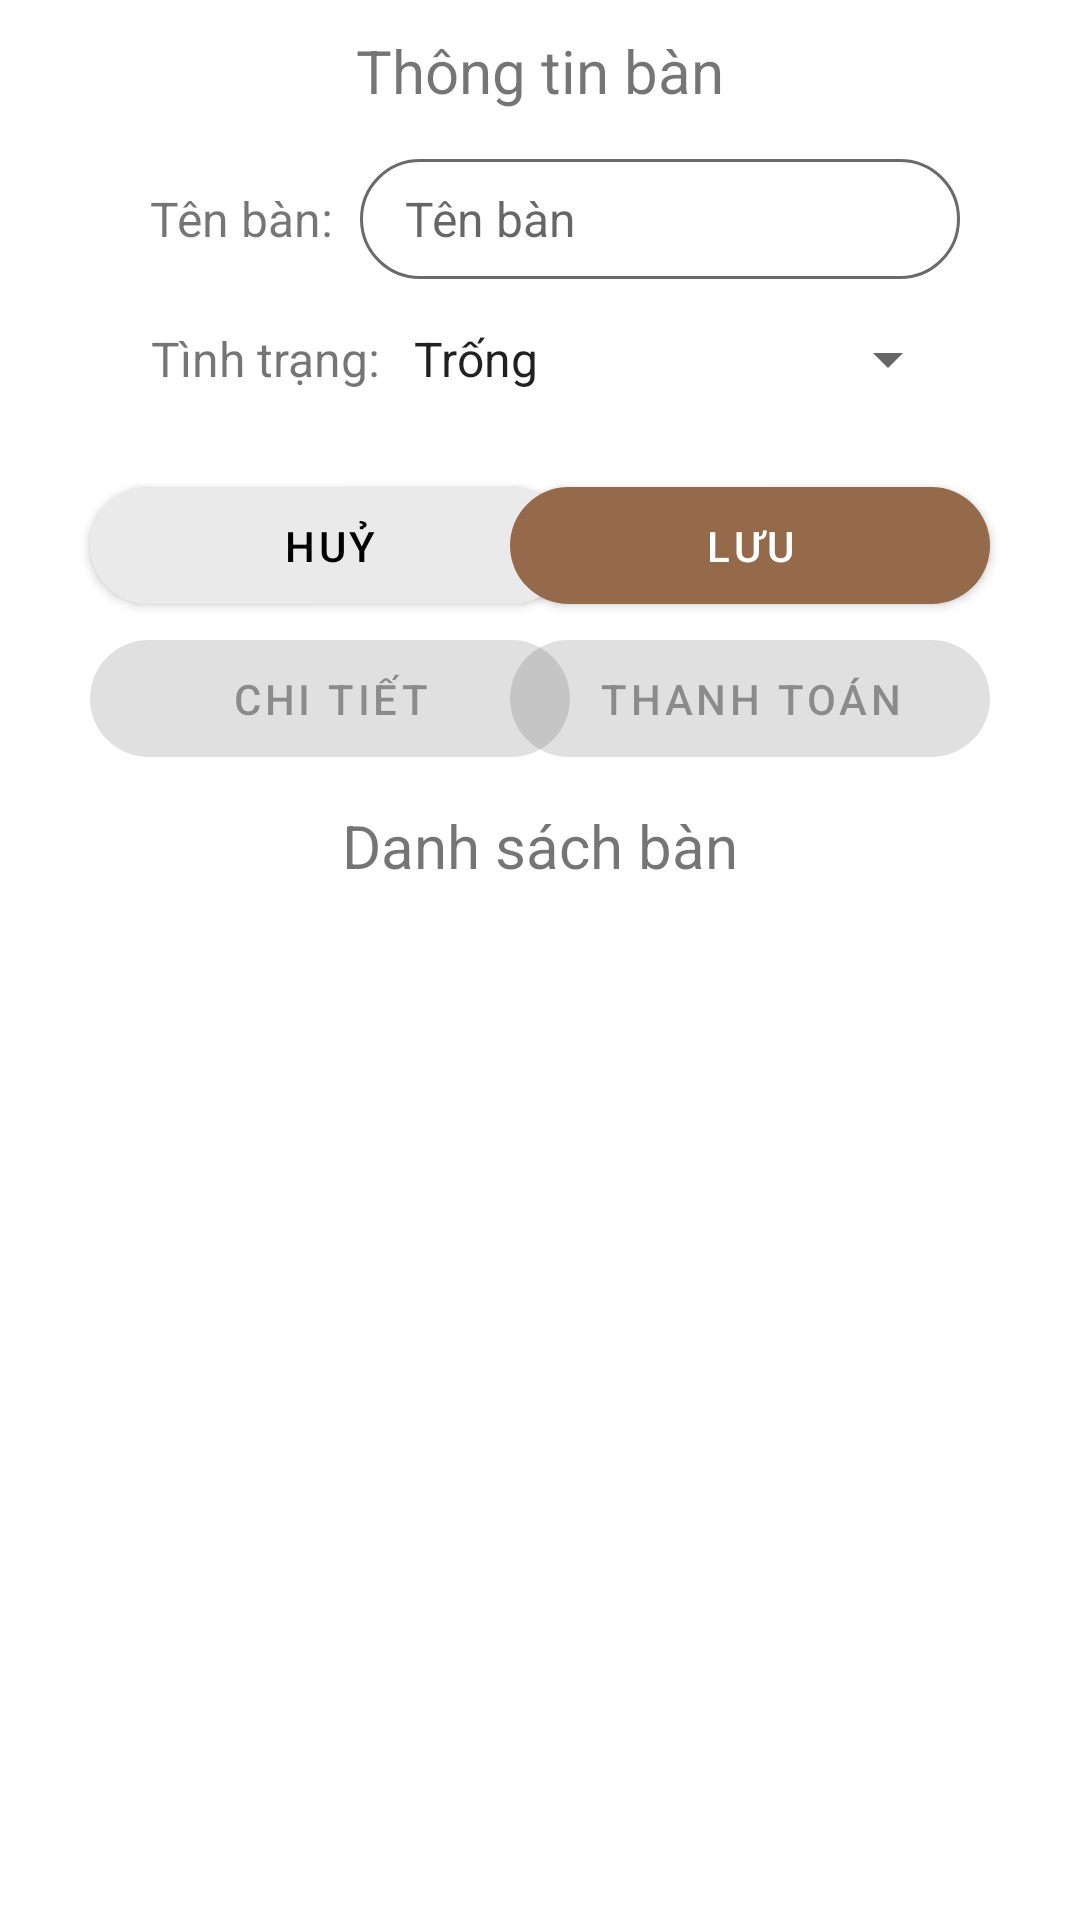

This screen was rendered from an Android layout file. Write that file and the resources it references.
<!-- AndroidManifest.xml: application theme Theme.STsFoods -->
<!-- res/layout/fragment_qlban.xml -->
<?xml version="1.0" encoding="utf-8"?>
<FrameLayout xmlns:android="http://schemas.android.com/apk/res/android"
    xmlns:tools="http://schemas.android.com/tools"
    android:layout_width="match_parent"
    android:layout_height="match_parent"
    xmlns:app="http://schemas.android.com/apk/res-auto"
    tools:context=".Fragment.QLBanFragment">

    <LinearLayout
        android:orientation="vertical"
        android:layout_width="match_parent"
        android:layout_height="match_parent">
        <TextView
            android:layout_width="match_parent"
            android:layout_height="wrap_content"
            android:text="Thông tin bàn"
            android:gravity="center"
            android:textSize="20dp"
            android:layout_margin="5dp"
            android:padding="5dp"
            />

        <androidx.constraintlayout.widget.ConstraintLayout
            android:layout_width="match_parent"
            android:layout_height="wrap_content">

            <TextView
                android:id="@+id/textView4"
                android:layout_width="wrap_content"
                android:layout_height="wrap_content"
                android:layout_marginStart="40dp"
                android:layout_marginTop="5dp"
                android:gravity="center"
                android:padding="10dp"
                android:text="Tên bàn: "
                android:textSize="16dp"
                app:layout_constraintStart_toStartOf="parent"
                app:layout_constraintTop_toTopOf="parent" />

            <TextView
                android:id="@+id/textView5"
                android:layout_width="wrap_content"
                android:layout_height="wrap_content"
                android:layout_marginTop="5dp"
                android:gravity="center"
                android:padding="10dp"
                android:text="Tình trạng: "
                android:textSize="16dp"
                app:layout_constraintStart_toStartOf="@+id/textView4"
                app:layout_constraintTop_toBottomOf="@+id/textView4" />

            <EditText
                android:id="@+id/edtTenBan"
                android:layout_width="200dp"
                android:layout_height="40dp"
                android:layout_marginEnd="40dp"
                android:background="@drawable/edt_text_background"
                android:paddingHorizontal="15dp"
                android:hint="Tên bàn"
                android:textSize="16dp"
                app:layout_constraintBottom_toBottomOf="@+id/textView4"
                app:layout_constraintEnd_toEndOf="parent"
                app:layout_constraintTop_toTopOf="@+id/textView4"
                app:layout_constraintVertical_bias="0.588" />

            <Spinner
                android:id="@+id/spnTinhTrangBan"
                android:layout_width="200dp"
                android:layout_height="50dp"
                android:entries="@array/choices"
                android:padding="10dp"
                android:textSize="14dp"
                app:layout_constraintBottom_toBottomOf="@+id/textView5"
                app:layout_constraintStart_toStartOf="@+id/edtTenBan"
                app:layout_constraintTop_toTopOf="@+id/textView5" />

            <Button
                android:id="@+id/btnHuyBan"
                android:layout_width="160dp"
                android:layout_height="wrap_content"
                android:layout_marginStart="30dp"
                android:layout_marginTop="16dp"
                android:layout_weight="1"
                android:backgroundTint="#EAEAEA"
                android:padding="10dp"
                android:text="Huỷ"
                android:textColor="#000000"
                app:cornerRadius="50dp"
                app:layout_constraintStart_toStartOf="parent"
                app:layout_constraintTop_toBottomOf="@+id/textView5" />

            <Button
                android:id="@+id/btnLuuBan"
                android:layout_width="160dp"
                android:layout_height="wrap_content"
                android:layout_weight="1"
                android:layout_marginEnd="30dp"
                android:padding="10dp"
                android:text="Lưu"
                app:cornerRadius="50dp"
                app:layout_constraintBottom_toBottomOf="@+id/btnHuyBan"
                app:layout_constraintEnd_toEndOf="parent"
                app:layout_constraintTop_toTopOf="@+id/btnHuyBan" />

            <Button
                android:id="@+id/btnXemCTBan"
                android:layout_width="160dp"
                android:layout_height="wrap_content"
                android:layout_weight="1"
                android:padding="10dp"
                android:text="Chi tiết"
                android:enabled="false"
                app:cornerRadius="50dp"
                app:layout_constraintStart_toStartOf="@+id/btnHuyBan"
                app:layout_constraintTop_toBottomOf="@+id/btnHuyBan" />

            <Button
                android:id="@+id/btnThanhToan"
                android:layout_width="160dp"
                android:layout_height="wrap_content"
                android:layout_weight="1"
                android:padding="10dp"
                android:text="Thanh toán"
                android:enabled="false"
                app:cornerRadius="50dp"
                app:layout_constraintEnd_toEndOf="@+id/btnLuuBan"
                app:layout_constraintTop_toBottomOf="@+id/btnLuuBan" />

        </androidx.constraintlayout.widget.ConstraintLayout>

        <TextView
            android:layout_width="match_parent"
            android:layout_height="wrap_content"
            android:text="Danh sách bàn"
            android:textSize="20dp"
            android:gravity="center"
            android:layout_margin="5dp"
            android:padding="5dp"
            />

        <GridView
            android:id="@+id/gvBan"
            android:layout_width="match_parent"
            android:layout_height="match_parent"
            android:numColumns="3">
        </GridView>

    </LinearLayout>

</FrameLayout>
<!-- resources referenced by this layout -->
<resources>
  <string-array name="choices">
          <item>Trống</item>
          <item>Có người</item>
      </string-array>
  <!-- drawable edt_text_background (drawable) -->
  <?xml version="1.0" encoding="utf-8"?>
  <shape xmlns:android="http://schemas.android.com/apk/res/android">
      <corners android:radius="50dp"/>
      <solid android:color="@color/transparent"/>
      <stroke android:color="#6a6a6a" android:width="1dp"/>
  </shape>
  <style name="Theme.STsFoods" parent="Theme.MaterialComponents.DayNight.NoActionBar">
          
          <item name="colorPrimary">@color/brown</item>
          <item name="colorPrimaryVariant">@color/brown</item>
          <item name="colorOnPrimary">@color/white</item>
          
          <item name="colorSecondary">@color/brown</item>
          <item name="colorSecondaryVariant">@color/brown</item>
          <item name="colorOnSecondary">@color/white</item>
          
          <item name="android:statusBarColor">?attr/colorPrimaryVariant</item>
      </style>
  <color name="transparent">#00FFFFFF</color>
  <color name="brown">#956A4B</color>
  <color name="white">#FFFFFFFF</color>
</resources>
